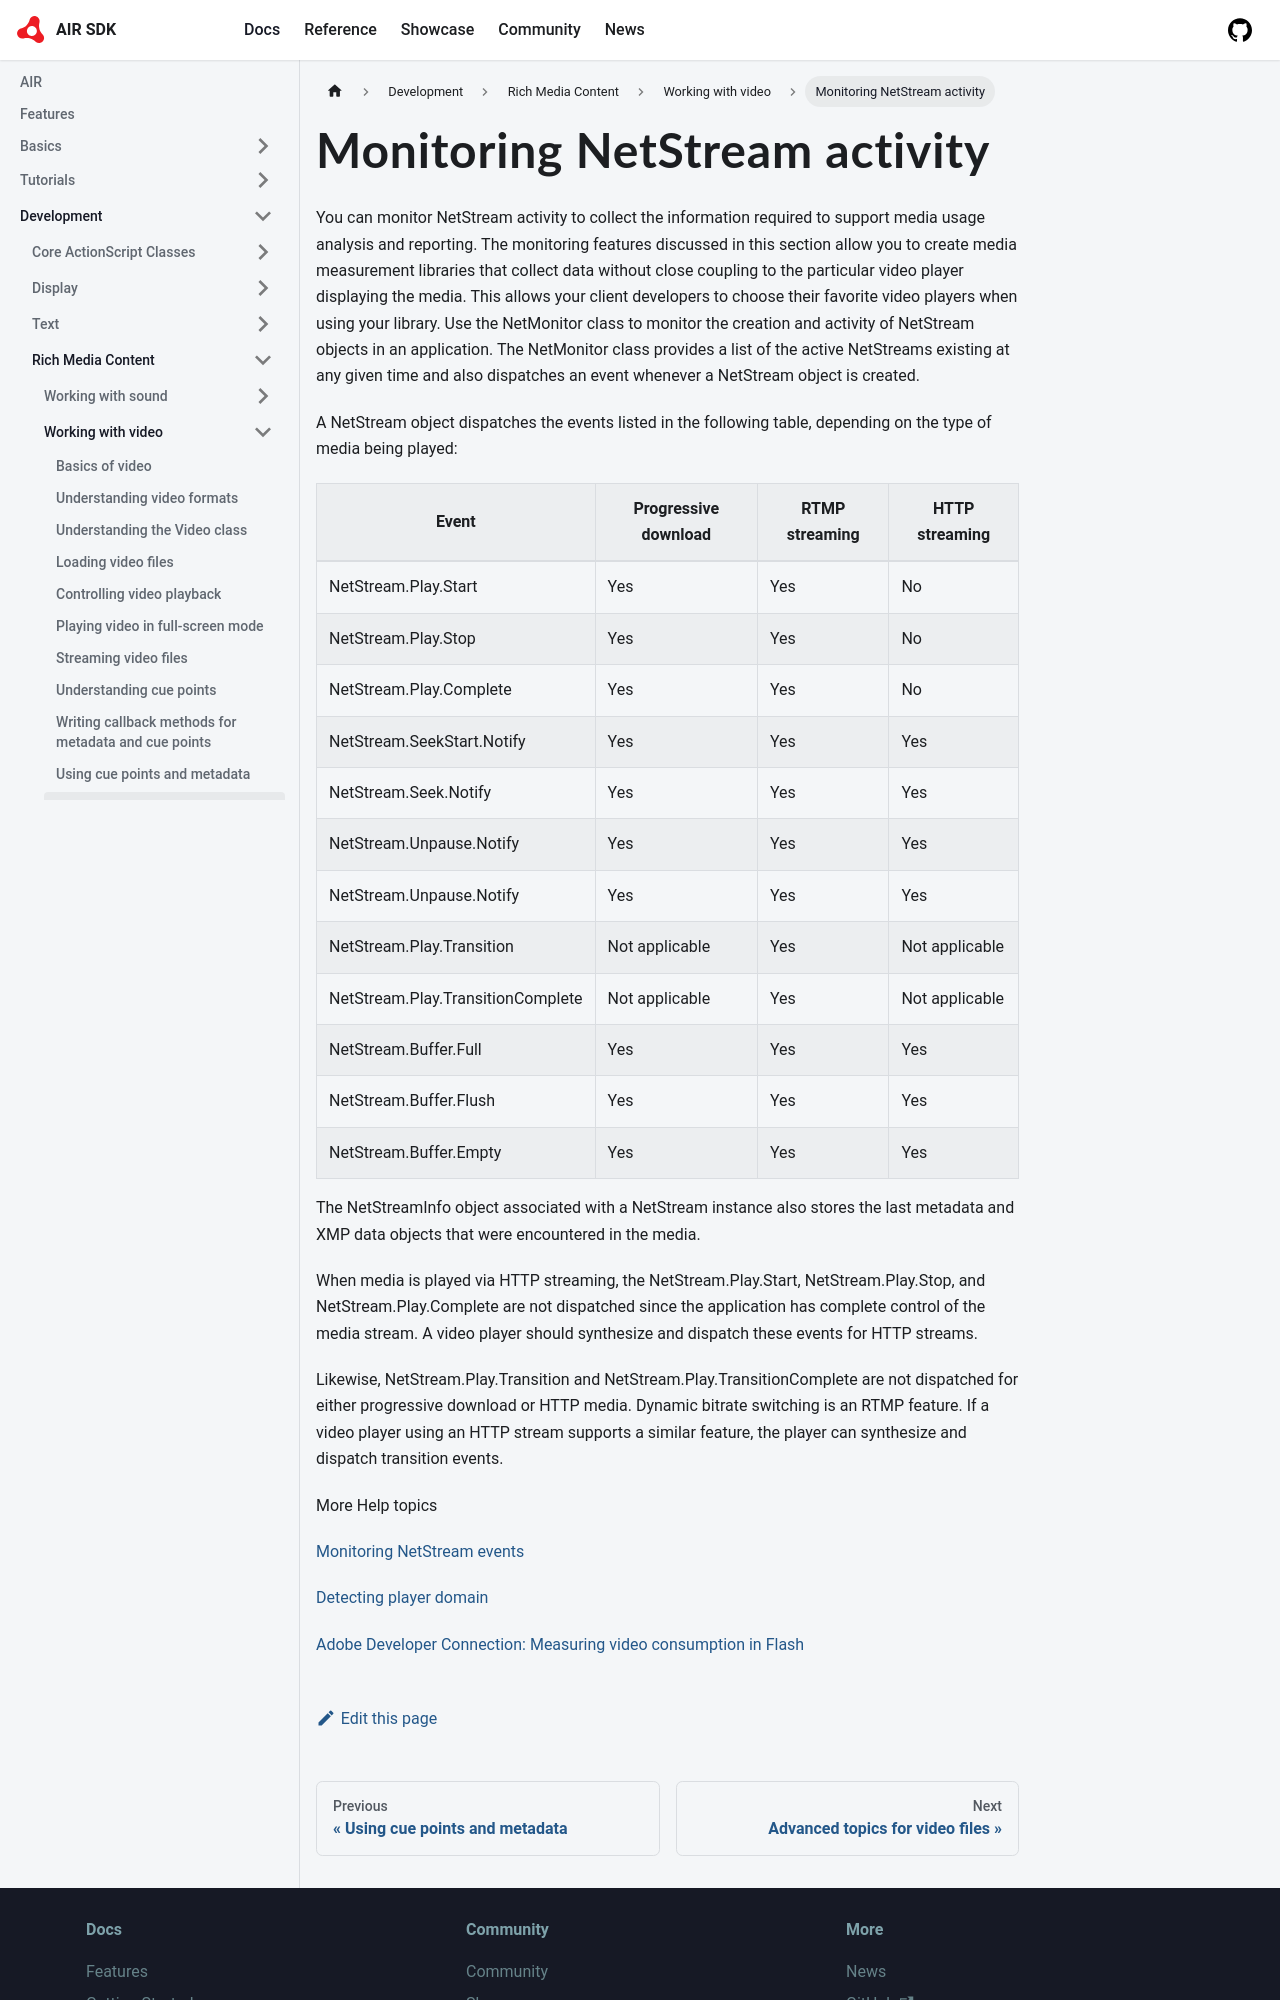

repository: airsdk/airsdk.dev · page: docs/development/rich-media-content/working-with-video/monitoring-netstream-activity.html · generator: docusaurus

---
sidebar_position: 11
---

# Monitoring NetStream activity

You can monitor NetStream activity to collect the information required to
support media usage analysis and reporting. The monitoring features discussed in
this section allow you to create media measurement libraries that collect data
without close coupling to the particular video player displaying the media. This
allows your client developers to choose their favorite video players when using
your library. Use the NetMonitor class to monitor the creation and activity of
NetStream objects in an application. The NetMonitor class provides a list of the
active NetStreams existing at any given time and also dispatches an event
whenever a NetStream object is created.

A NetStream object dispatches the events listed in the following table,
depending on the type of media being played:

| Event                             | Progressive download | RTMP streaming | HTTP streaming |
| --------------------------------- | -------------------- | -------------- | -------------- |
| NetStream.Play.Start              | Yes                  | Yes            | No             |
| NetStream.Play.Stop               | Yes                  | Yes            | No             |
| NetStream.Play.Complete           | Yes                  | Yes            | No             |
| NetStream.SeekStart.Notify        | Yes                  | Yes            | Yes            |
| NetStream.Seek.Notify             | Yes                  | Yes            | Yes            |
| NetStream.Unpause.Notify          | Yes                  | Yes            | Yes            |
| NetStream.Unpause.Notify          | Yes                  | Yes            | Yes            |
| NetStream.Play.Transition         | Not applicable       | Yes            | Not applicable |
| NetStream.Play.TransitionComplete | Not applicable       | Yes            | Not applicable |
| NetStream.Buffer.Full             | Yes                  | Yes            | Yes            |
| NetStream.Buffer.Flush            | Yes                  | Yes            | Yes            |
| NetStream.Buffer.Empty            | Yes                  | Yes            | Yes            |

The NetStreamInfo object associated with a NetStream instance also stores the
last metadata and XMP data objects that were encountered in the media.

When media is played via HTTP streaming, the NetStream.Play.Start,
NetStream.Play.Stop, and NetStream.Play.Complete are not dispatched since the
application has complete control of the media stream. A video player should
synthesize and dispatch these events for HTTP streams.
